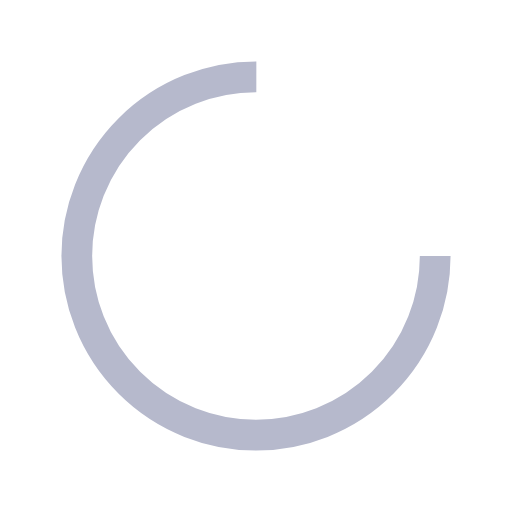
t = 0.00 s
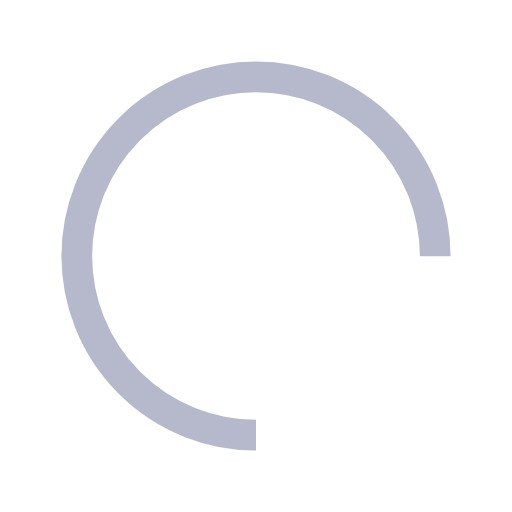
t = 0.25 s
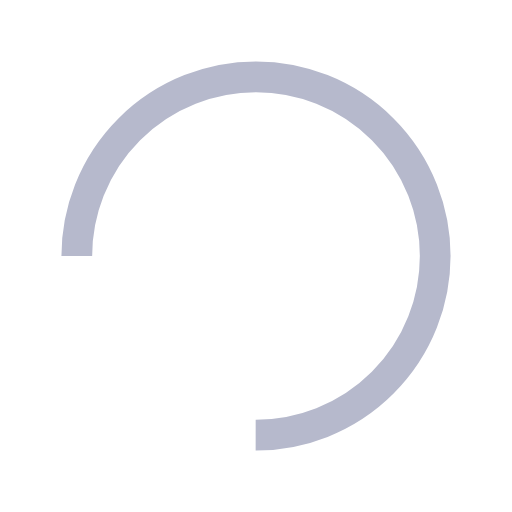
t = 0.50 s
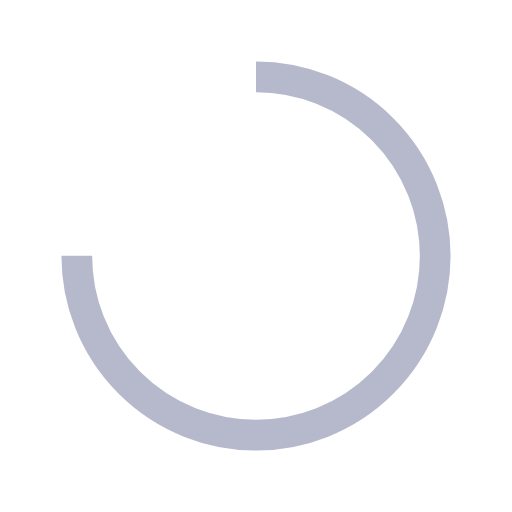
t = 0.75 s

The animated SVG that drew these frames (rendered in a browser with its animation timeline set to each time). Animation: 1 SMIL element (animateTransform=1); one cycle of 1.00 s, repeats indefinitely.

<?xml version="1.0" encoding="utf-8"?>
<svg xmlns="http://www.w3.org/2000/svg" xmlns:xlink="http://www.w3.org/1999/xlink" style="margin: auto; background: rgb(255, 255, 255); display: block; shape-rendering: auto;" width="24px" height="24px" viewBox="0 0 100 100" preserveAspectRatio="xMidYMid">

<circle cx="50" cy="50" fill="none" stroke="#B6B9CC" stroke-width="6" r="35" stroke-dasharray="164.93361431346415 56.97787143782138">
  <animateTransform attributeName="transform" type="rotate" repeatCount="indefinite" dur="1s" values="0 50 50;360 50 50" keyTimes="0;1"></animateTransform>
</circle>
<!-- [ldio] generated by https://loading.io/ --></svg>
